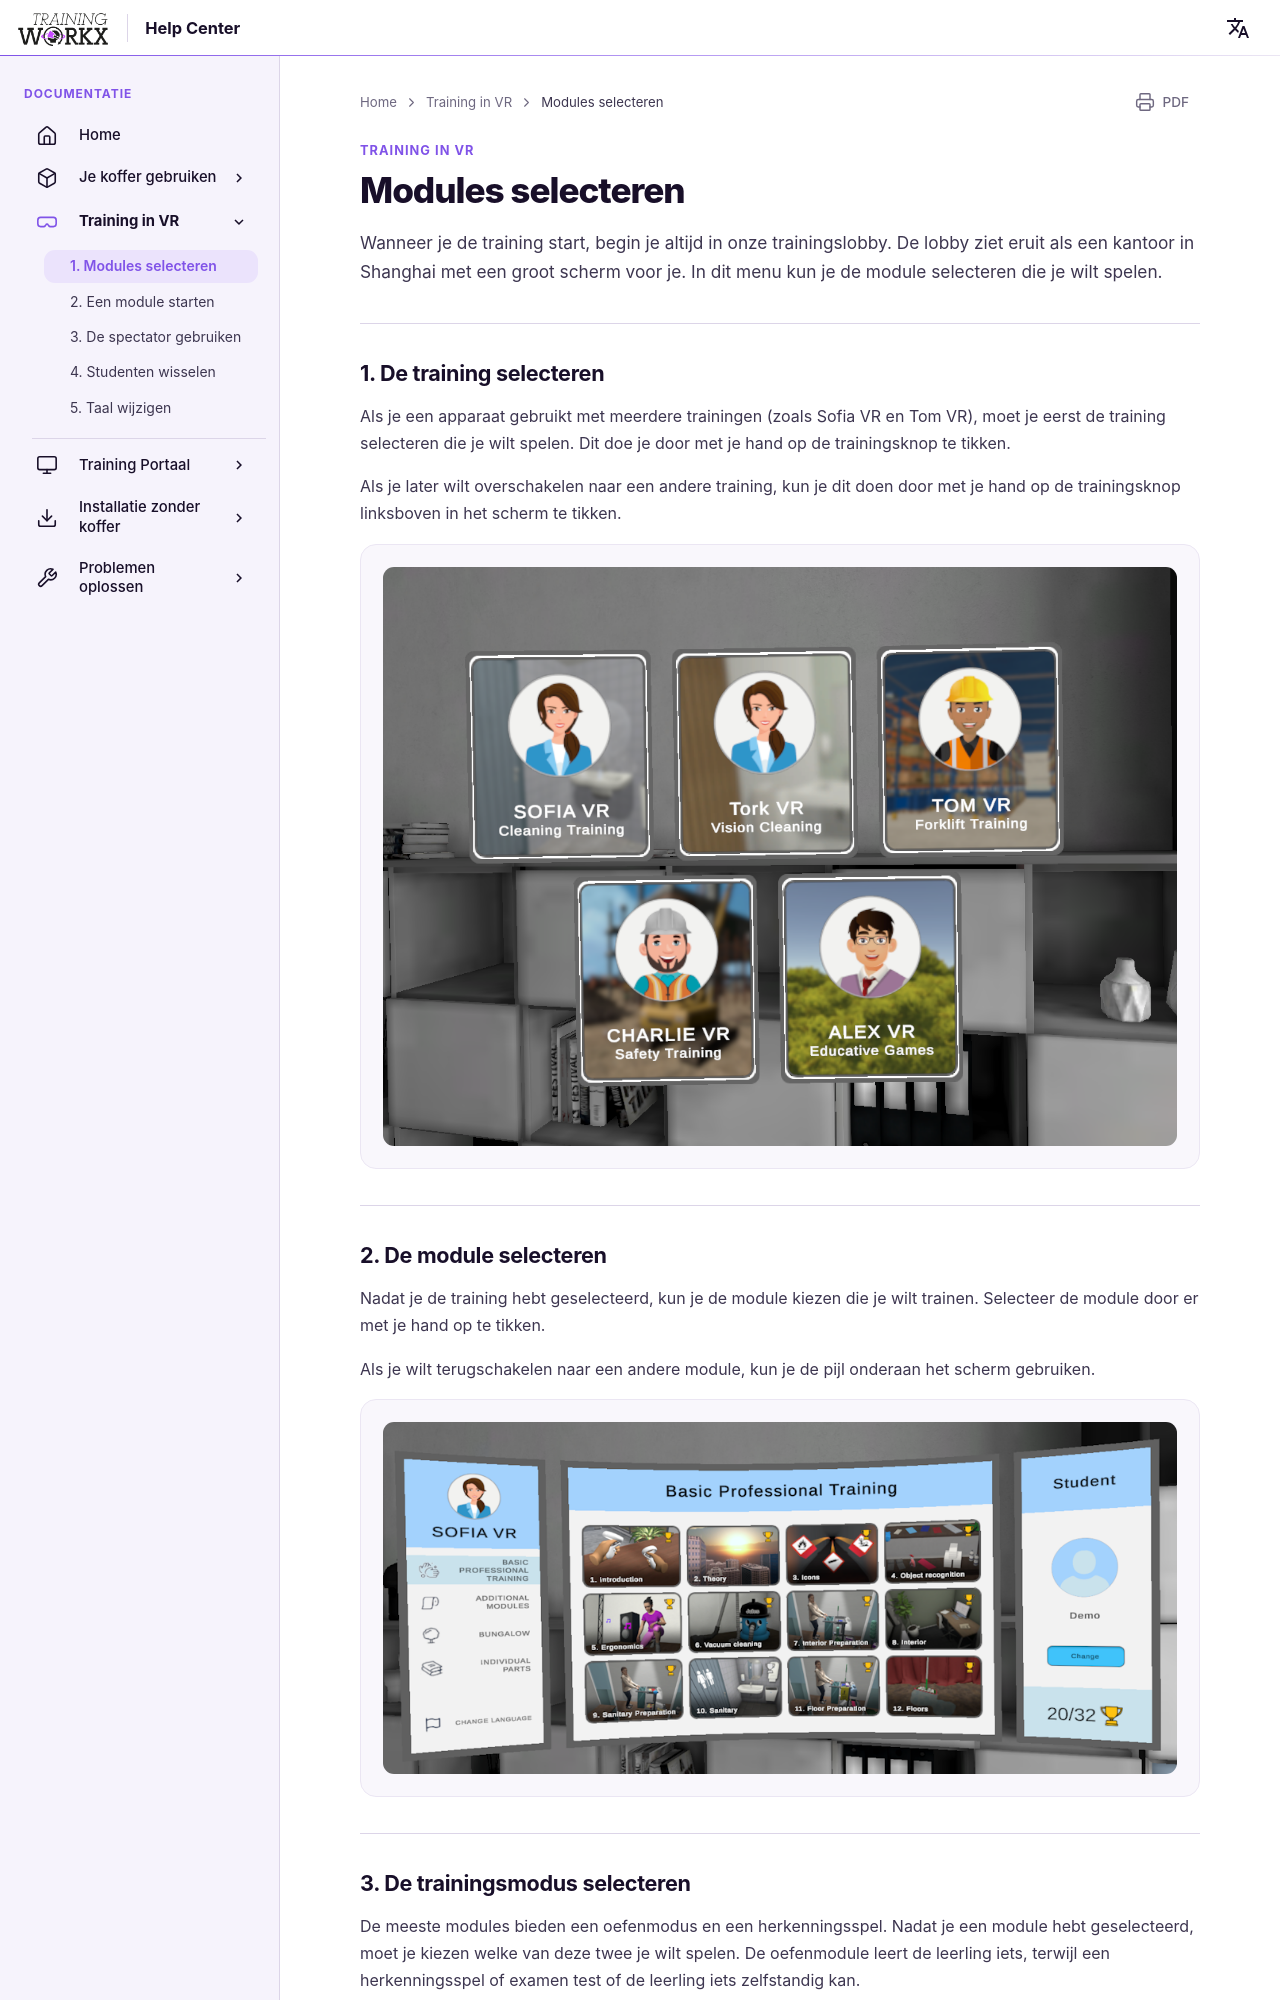

repository: LogisticWorkx/Documentation · page: nl/TrainingInVR/1-selecting-modules/index.html · generator: mkdocs

# Modules selecteren

Wanneer je de training start, begin je altijd in onze trainingslobby. De lobby ziet eruit als een kantoor in Shanghai met een groot scherm voor je. In dit menu kun je de module selecteren die je wilt spelen.

---

## 1. De training selecteren

Als je een apparaat gebruikt met meerdere trainingen (zoals Sofia VR en Tom VR), moet je eerst de training selecteren die je wilt spelen. Dit doe je door met je hand op de trainingsknop te tikken.

Als je later wilt overschakelen naar een andere training, kun je dit doen door met je hand op de trainingsknop linksboven in het scherm te tikken.

![Training selecteren](../assets/select-training.png)

---
